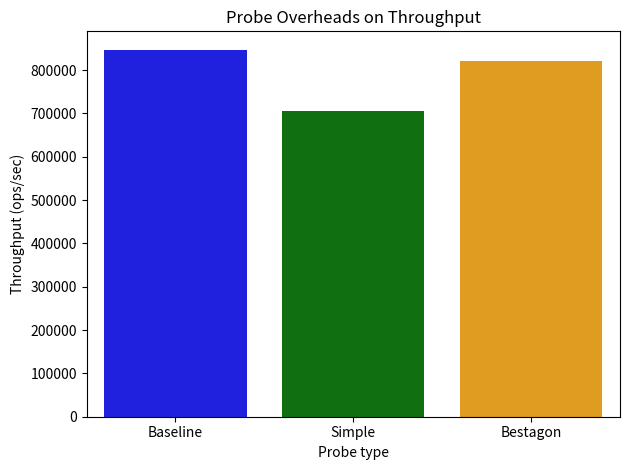

Source code (Python):
import seaborn as sns
import matplotlib.pyplot as plt
import pandas as pd

# Sample data
data = {
    # "Probe type": ["Baseline", "Hand-optimized", "BeeHouse"],
    # "Throughput (ops/sec)": [847041.285, 833138.934, 820035.098],
    "Probe type": ["Baseline", "Simple", "Bestagon"],
    "Throughput (ops/sec)": [847041.285, 704711.702, 820035.098],
    # "Probe type": ["Baseline", "Simple", "Bestagon"],
    # "Throughput (ops/sec)": [847041.285, 791046.032, 820035.098],
}

# Create DataFrame
df = pd.DataFrame(data)

colors = ["blue", "green", "orange"]

# Create a bar plot
sns.barplot(x="Probe type", y="Throughput (ops/sec)", data=df, palette=colors)

# Enhance the plot with labels and title
plt.xlabel("Probe type")
plt.ylabel("Throughput (ops/sec)")
plt.title("Probe Overheads on Throughput")

plt.tight_layout()

plt.savefig(
    "bar_chart.png"
)  # This saves the plot as a PNG file. You can choose PDF, SVG, or other formats by changing the file extension.
